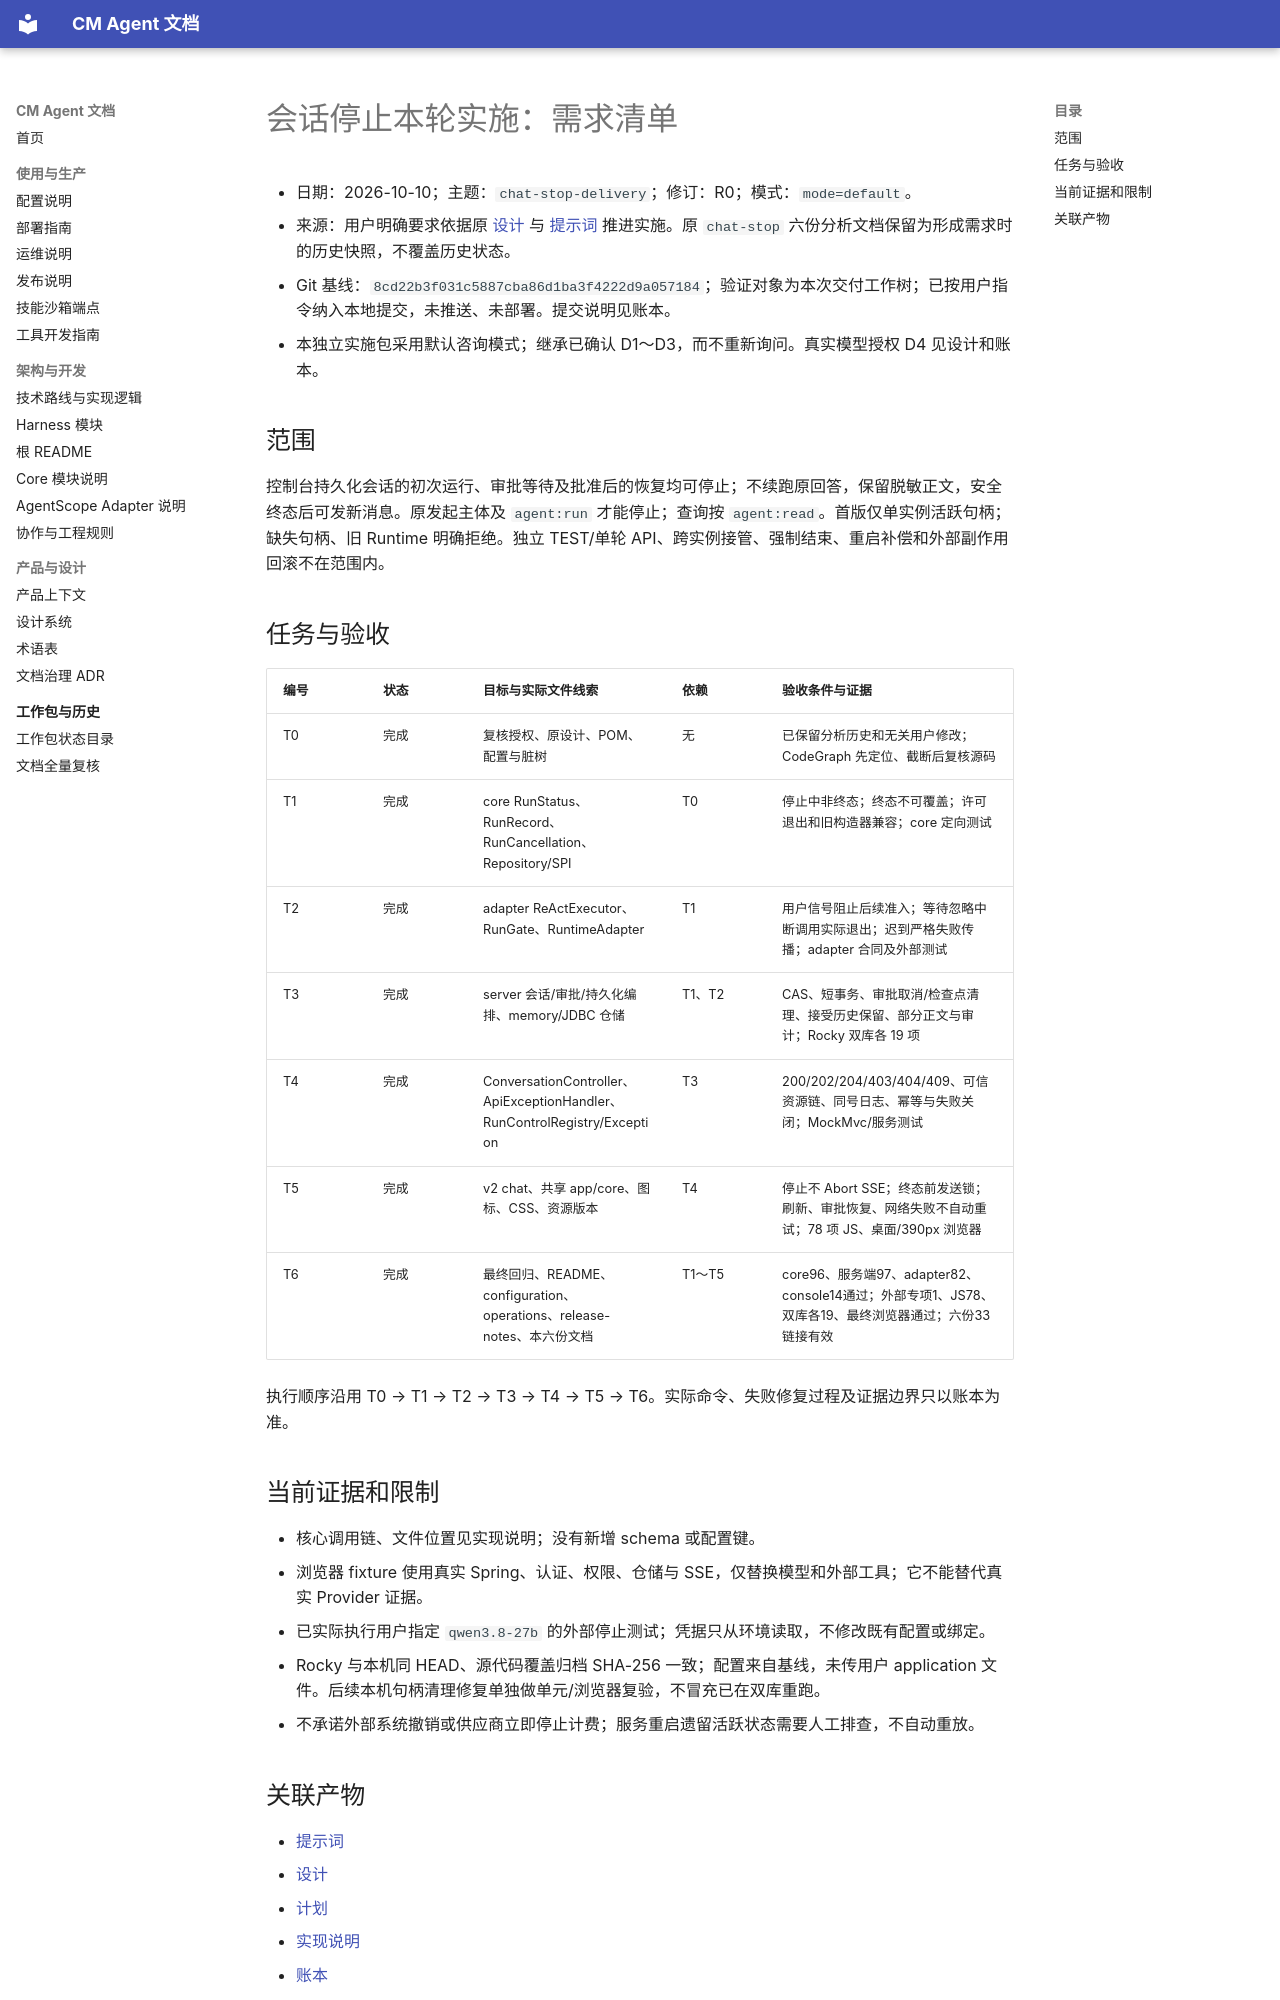

repository: cmming/cm-agent · page: superpowers/checklists/2026-10-10-chat-stop-delivery-checklist/index.html · generator: mkdocs

# 会话停止本轮实施：需求清单

- 日期：2026-10-10；主题：`chat-stop-delivery`；修订：R0；模式：`mode=default`。
- 来源：用户明确要求依据原 [设计](../specs/2026-10-10-chat-stop-design.md) 与 [提示词](../prompts/2026-10-10-chat-stop-prompt.md) 推进实施。原 `chat-stop` 六份分析文档保留为形成需求时的历史快照，不覆盖历史状态。
- Git 基线：`8cd22b3f031c5887cba86d1ba3f4222d9a057184`；验证对象为本次交付工作树；已按用户指令纳入本地提交，未推送、未部署。提交说明见账本。
- 本独立实施包采用默认咨询模式；继承已确认 D1～D3，而不重新询问。真实模型授权 D4 见设计和账本。

## 范围

控制台持久化会话的初次运行、审批等待及批准后的恢复均可停止；不续跑原回答，保留脱敏正文，安全终态后可发新消息。原发起主体及 `agent:run` 才能停止；查询按 `agent:read`。首版仅单实例活跃句柄；缺失句柄、旧 Runtime 明确拒绝。独立 TEST/单轮 API、跨实例接管、强制结束、重启补偿和外部副作用回滚不在范围内。

## 任务与验收

| 编号 | 状态 | 目标与实际文件线索 | 依赖 | 验收条件与证据 |
|---|---|---|---|---|
| T0 | 完成 | 复核授权、原设计、POM、配置与脏树 | 无 | 已保留分析历史和无关用户修改；CodeGraph 先定位、截断后复核源码 |
| T1 | 完成 | core RunStatus、RunRecord、RunCancellation、Repository/SPI | T0 | 停止中非终态；终态不可覆盖；许可退出和旧构造器兼容；core 定向测试 |
| T2 | 完成 | adapter ReActExecutor、RunGate、RuntimeAdapter | T1 | 用户信号阻止后续准入；等待忽略中断调用实际退出；迟到严格失败传播；adapter 合同及外部测试 |
| T3 | 完成 | server 会话/审批/持久化编排、memory/JDBC 仓储 | T1、T2 | CAS、短事务、审批取消/检查点清理、接受历史保留、部分正文与审计；Rocky 双库各 19 项 |
| T4 | 完成 | ConversationController、ApiExceptionHandler、RunControlRegistry/Exception | T3 | 200/202/204/403/404/409、可信资源链、同号日志、幂等与失败关闭；MockMvc/服务测试 |
| T5 | 完成 | v2 chat、共享 app/core、图标、CSS、资源版本 | T4 | 停止不 Abort SSE；终态前发送锁；刷新、审批恢复、网络失败不自动重试；78 项 JS、桌面/390px 浏览器 |
| T6 | 完成 | 最终回归、README、configuration、operations、release-notes、本六份文档 | T1～T5 | core96、服务端97、adapter82、console14通过；外部专项1、JS78、双库各19、最终浏览器通过；六份33链接有效 |

执行顺序沿用 T0 → T1 → T2 → T3 → T4 → T5 → T6。实际命令、失败修复过程及证据边界只以账本为准。

## 当前证据和限制

- 核心调用链、文件位置见实现说明；没有新增 schema 或配置键。
- 浏览器 fixture 使用真实 Spring、认证、权限、仓储与 SSE，仅替换模型和外部工具；它不能替代真实 Provider 证据。
- 已实际执行用户指定 `qwen3.8-27b` 的外部停止测试；凭据只从环境读取，不修改既有配置或绑定。
- Rocky 与本机同 HEAD、源代码覆盖归档 SHA-256 一致；配置来自基线，未传用户 application 文件。后续本机句柄清理修复单独做单元/浏览器复验，不冒充已在双库重跑。
- 不承诺外部系统撤销或供应商立即停止计费；服务重启遗留活跃状态需要人工排查，不自动重放。
